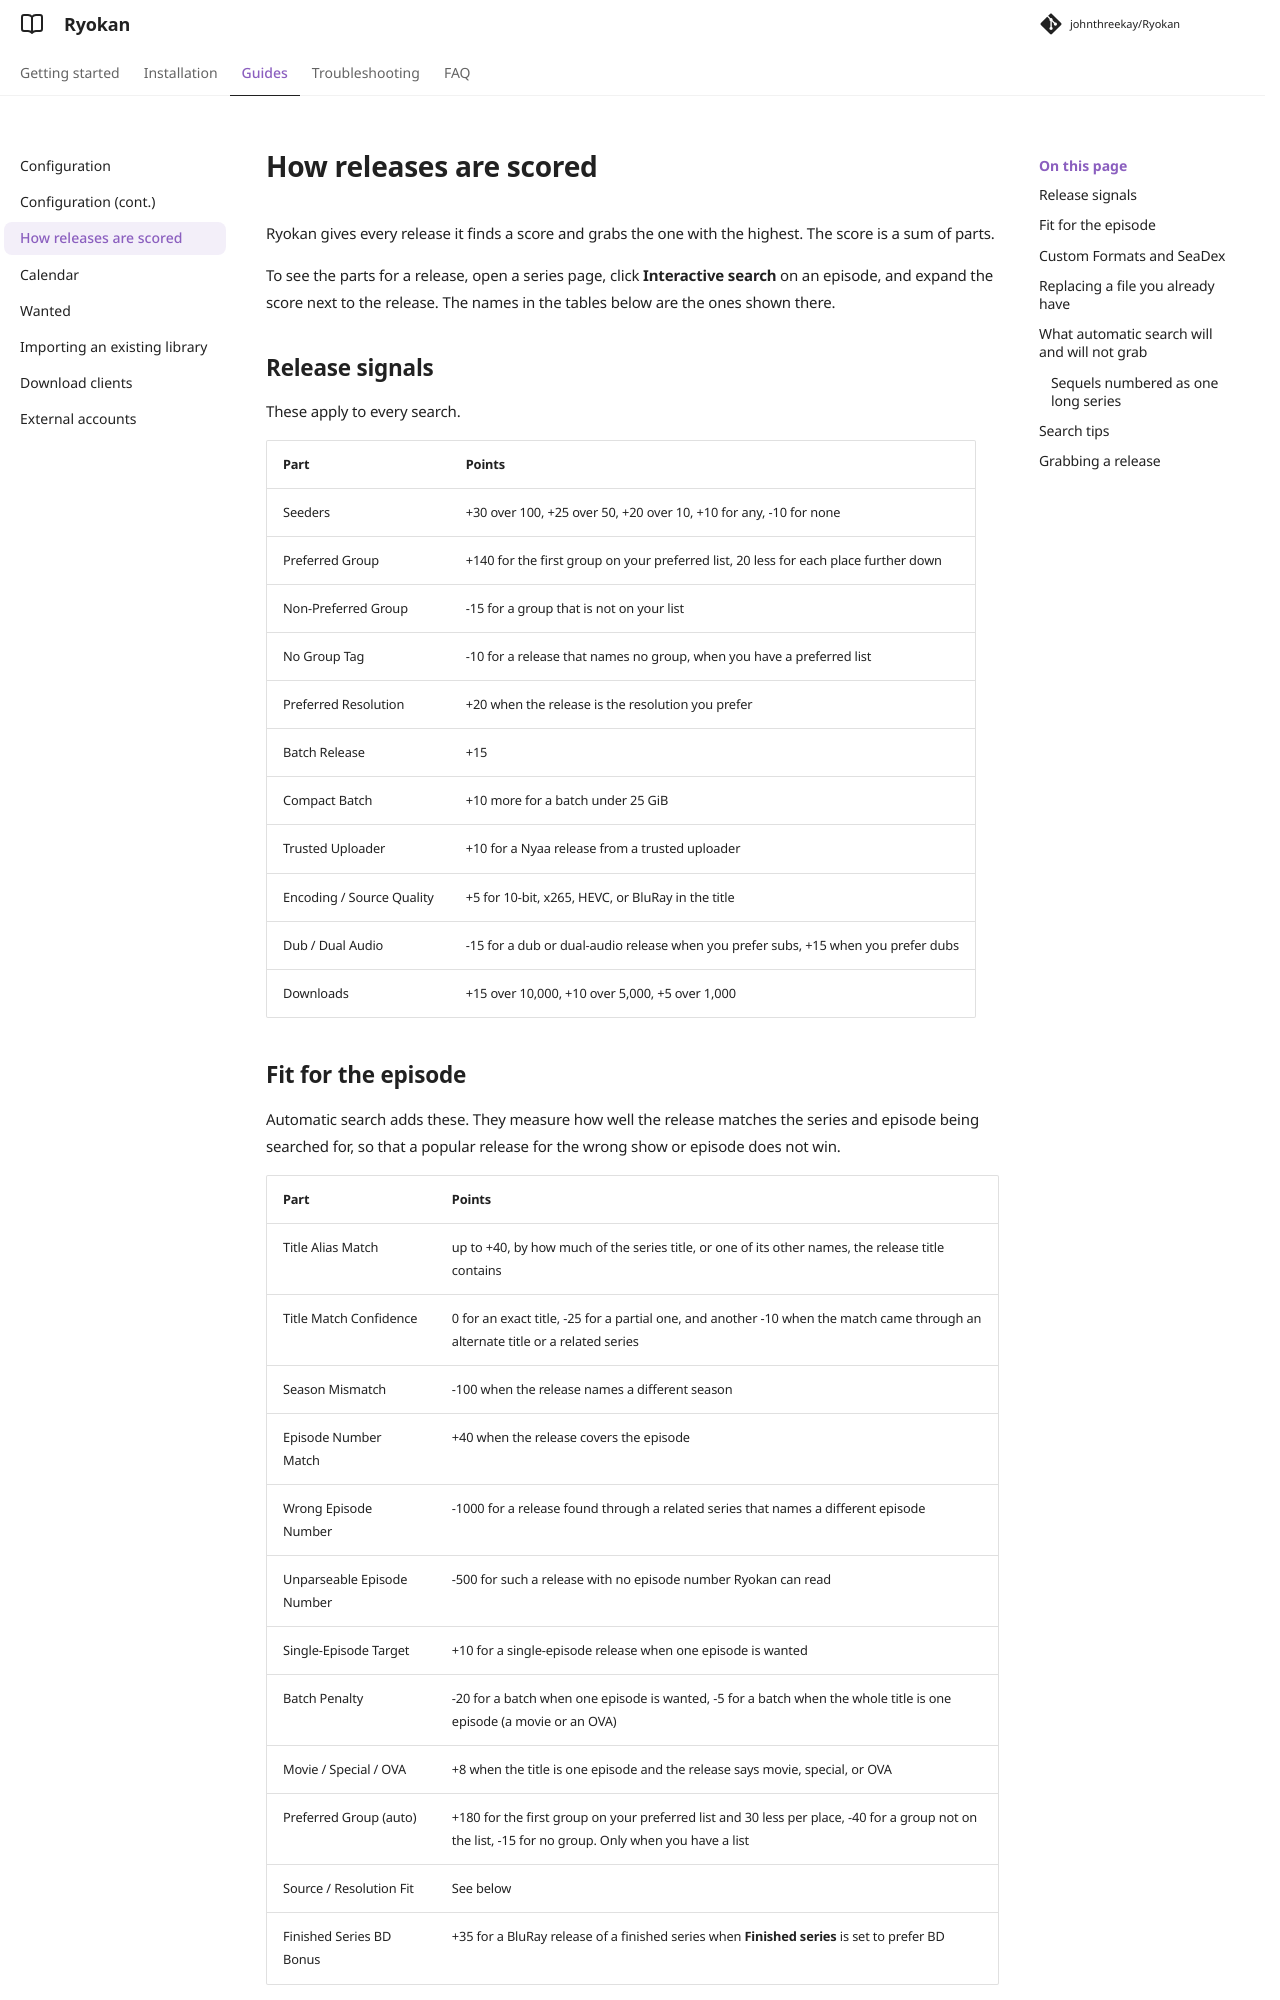

repository: johnthreekay/Ryokan · page: docs/scoring/index.html · generator: mkdocs

# How releases are scored

Ryokan gives every release it finds a score and grabs the one with the highest. The score is a sum of parts.

To see the parts for a release, open a series page, click **Interactive search** on an episode, and expand the score next to the release. The names in the tables below are the ones shown there.

## Release signals

These apply to every search.

| Part | Points |
|---|---|
| Seeders | +30 over 100, +25 over 50, +20 over 10, +10 for any, -10 for none |
| Preferred Group | +140 for the first group on your preferred list, 20 less for each place further down |
| Non-Preferred Group | -15 for a group that is not on your list |
| No Group Tag | -10 for a release that names no group, when you have a preferred list |
| Preferred Resolution | +20 when the release is the resolution you prefer |
| Batch Release | +15 |
| Compact Batch | +10 more for a batch under 25 GiB |
| Trusted Uploader | +10 for a Nyaa release from a trusted uploader |
| Encoding / Source Quality | +5 for 10-bit, x265, HEVC, or BluRay in the title |
| Dub / Dual Audio | -15 for a dub or dual-audio release when you prefer subs, +15 when you prefer dubs |
| Downloads | +15 over 10,000, +10 over 5,000, +5 over 1,000 |
